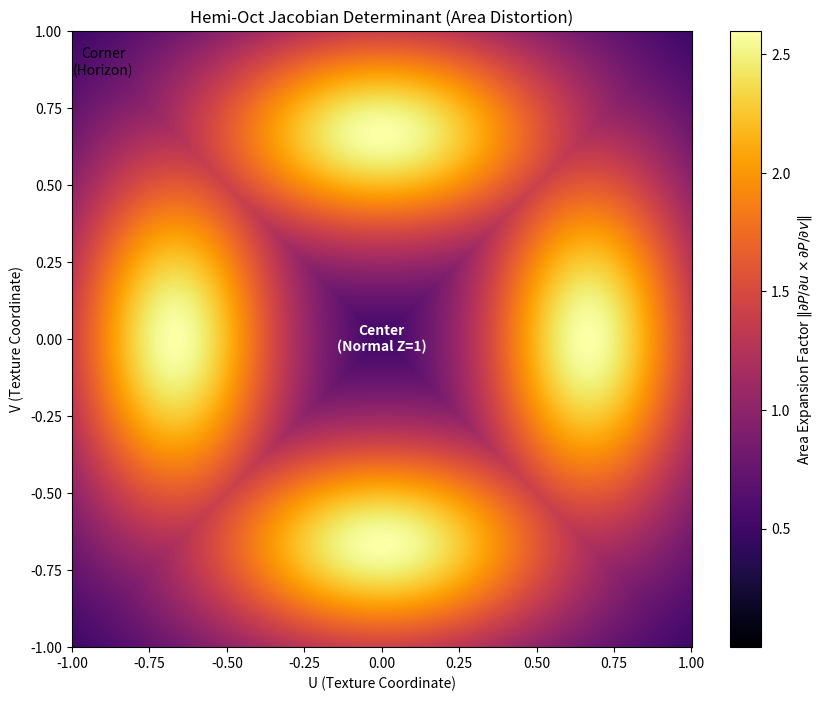

Reproduce this figure in Python.
import numpy as np
import matplotlib.pyplot as plt

def hemi_oct_decode(u, v):
    """
    Decodes Hemi-Oct coordinates (u, v in [-1, 1]) to Unit Vectors.
    Based on Cigolle et al. 2014, Listing 6.
    """
    # 1. Rotate and scale the unit square back to the center diamond
    temp_x = (u + v) * 0.5
    temp_y = (u - v) * 0.5
    
    # 2. Reconstruct the vector on the L1 sphere (octahedron)
    # The z component is implicit for the hemisphere
    z = 1.0 - np.abs(temp_x) - np.abs(temp_y)
    
    vec = np.dstack((temp_x, temp_y, z))
    
    # 4. Normalize to project onto the L2 sphere
    # Avoid division by zero at singular points (though unlikely in grid center)
    norm = np.linalg.norm(vec, axis=2, keepdims=True)
    return vec / norm

def compute_distortion():
    res = 1024
    
    # Create UV grid [-1, 1]
    # We use a slight epsilon to avoid the exact discontinuous edges for differentiation
    u = np.linspace(-1 + 1e-4, 1 - 1e-4, res)
    v = np.linspace(-1 + 1e-4, 1 - 1e-4, res)
    U, V = np.meshgrid(u, v)
    
    P = hemi_oct_decode(U, V)
    
    # Compute Partial Derivatives using Central Differences (np.gradient)
    # The step size is 2.0 / (res - 1) because our domain is size 2 [-1, 1]
    step = 2.0 / (res - 1)
    
    # dP/du (gradient along axis 1)
    dPx_du, dPx_dv = np.gradient(P[:,:,0], step)
    dPy_du, dPy_dv = np.gradient(P[:,:,1], step)
    dPz_du, dPz_dv = np.gradient(P[:,:,2], step)
    
    # Construct tangent vectors
    Tu = np.dstack((dPx_du, dPy_du, dPz_du))
    Tv = np.dstack((dPx_dv, dPy_dv, dPz_dv))
    
    # Compute Cross Product
    cross_prod = np.cross(Tu, Tv)
    
    # Distortion is the magnitude (length) of the cross product
    distortion = np.linalg.norm(cross_prod, axis=2)
    
    return U, V, distortion

# --- Execution ---
U, V, D = compute_distortion()

plt.figure(figsize=(10, 8))
plt.pcolormesh(U, V, D, shading='auto', cmap='inferno')
cbar = plt.colorbar()
cbar.set_label('Area Expansion Factor $\| \partial P/\partial u \\times \partial P/\partial v \|$')

plt.title("Hemi-Oct Jacobian Determinant (Area Distortion)")
plt.xlabel("U (Texture Coordinate)")
plt.ylabel("V (Texture Coordinate)")

plt.text(0, 0, 'Center\n(Normal Z=1)', color='white', ha='center', va='center', fontweight='bold')
plt.text(-0.9, 0.9, 'Corner\n(Horizon)', color='black', ha='center', va='center')

plt.show()

# --- Statistics for Hypothesis Verification ---
min_d = np.min(D)
max_d = np.max(D)
ratio = max_d / min_d
print(f"Minimum Distortion: {min_d:.5f}")
print(f"Maximum Distortion: {max_d:.5f}")
print(f"Distortion Ratio: {ratio:.5f} (1.0 = Perfectly Uniform)")
